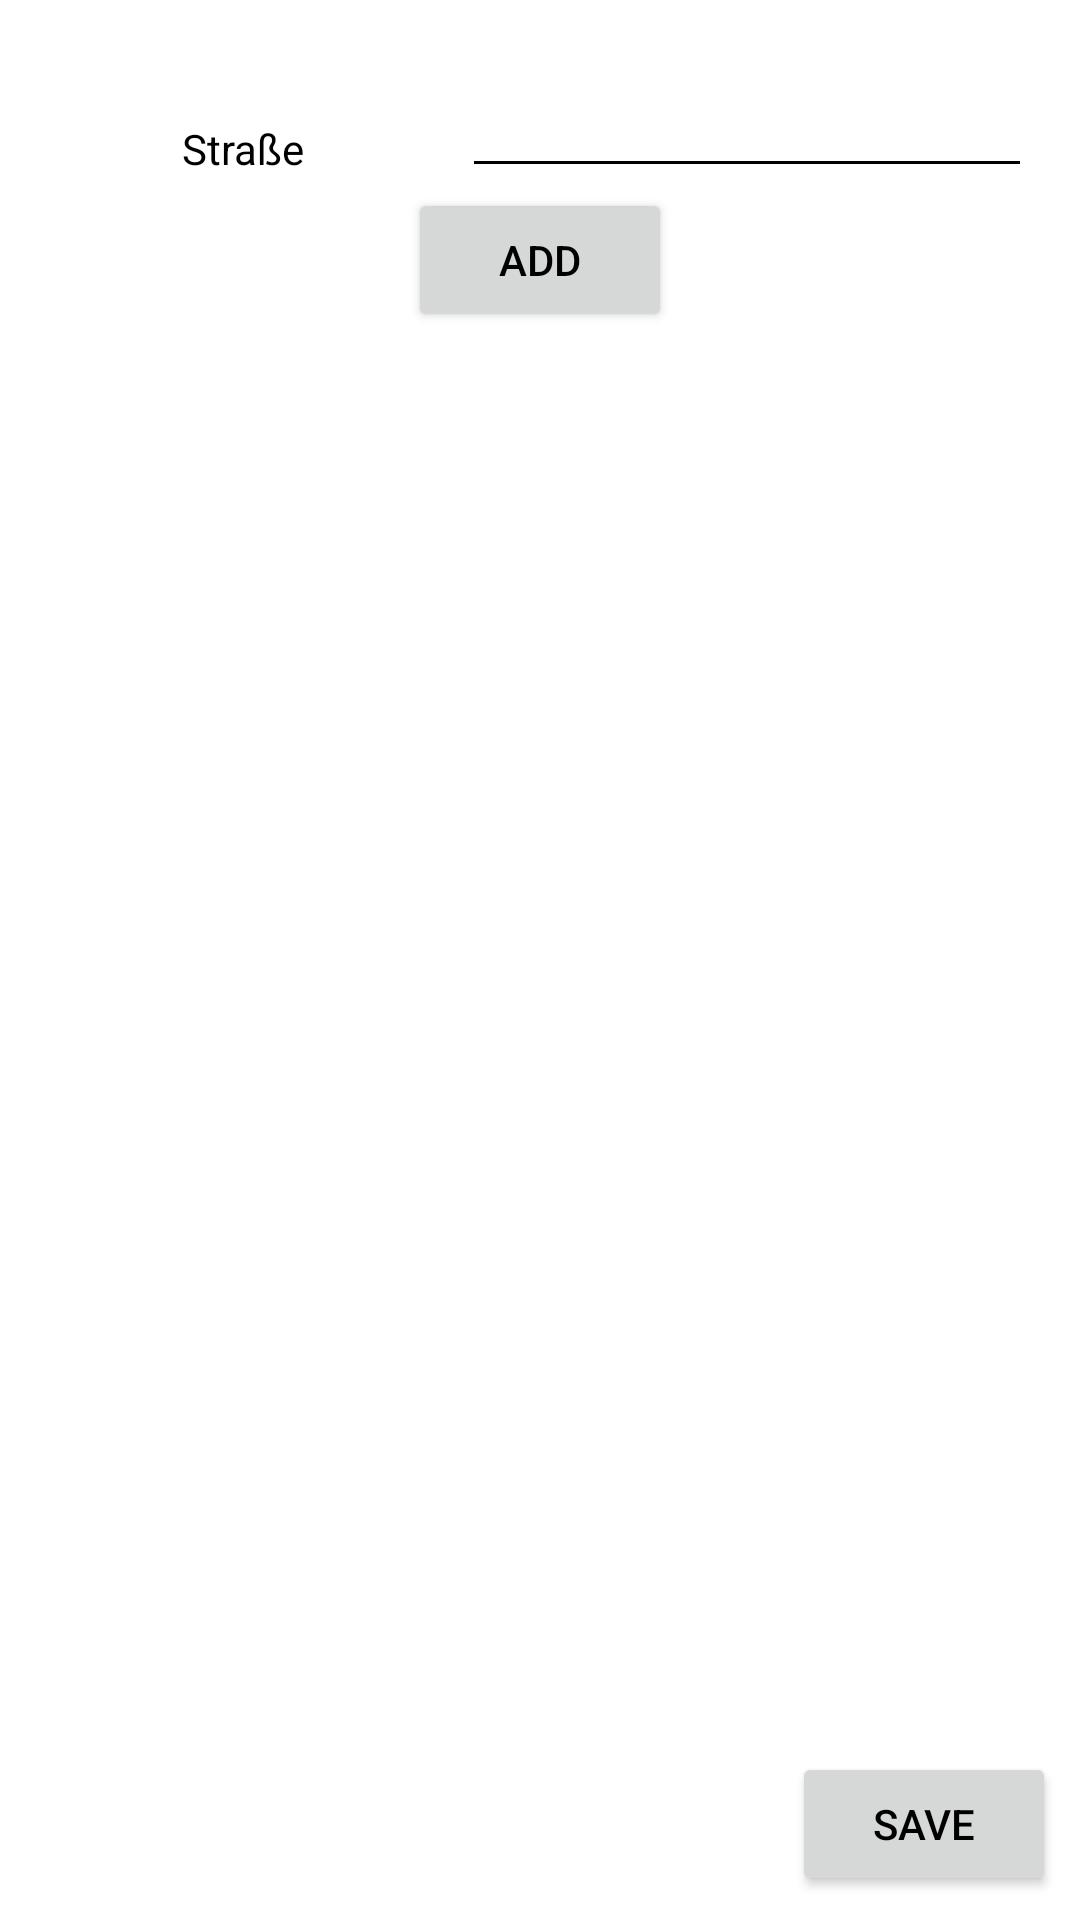

Write the Android layout XML for this screen, with the resource values it uses.
<!-- AndroidManifest.xml: application theme AppTheme -->
<!-- res/layout/fragment_create_defect_list.xml -->
<?xml version="1.0" encoding="utf-8"?>
<androidx.constraintlayout.widget.ConstraintLayout xmlns:android="http://schemas.android.com/apk/res/android"
    xmlns:app="http://schemas.android.com/apk/res-auto"
    xmlns:tools="http://schemas.android.com/tools"
    android:layout_width="match_parent"
    android:layout_height="match_parent"
    tools:layout_editor_absoluteY="81dp">

    <ImageView
        android:id="@+id/image_view_create_defect_ground_plan"
        android:layout_width="wrap_content"
        android:layout_height="wrap_content"
        android:layout_marginStart="8dp"
        android:layout_marginTop="8dp"
        android:layout_marginEnd="8dp"
        app:layout_constraintEnd_toEndOf="parent"
        app:layout_constraintStart_toStartOf="parent"
        app:layout_constraintTop_toTopOf="parent"
        app:srcCompat="@drawable/ic_launcher_background" />

    <TextView
        android:id="@+id/text_view_create_defect_street"
        android:layout_width="wrap_content"
        android:layout_height="16dp"
        android:layout_marginStart="16dp"
        android:layout_marginTop="16dp"
        android:layout_marginEnd="8dp"
        android:text="Straße"
        app:layout_constraintEnd_toStartOf="@+id/edit_text_create_defect_street_name"
        app:layout_constraintStart_toStartOf="parent"
        app:layout_constraintTop_toTopOf="@+id/edit_text_create_defect_street_name" />

    <EditText
        android:id="@+id/edit_text_create_defect_street_name"
        android:layout_width="wrap_content"
        android:layout_height="wrap_content"
        android:layout_marginTop="16dp"
        android:layout_marginEnd="16dp"
        android:ems="10"
        android:inputType="textPersonName"
        android:textSize="16sp"
        app:layout_constraintEnd_toEndOf="parent"
        app:layout_constraintTop_toBottomOf="@+id/image_view_create_defect_ground_plan" />



    <Button
        android:id="@+id/button_create_defect_add_contact"
        android:layout_width="wrap_content"
        android:layout_height="wrap_content"
        android:layout_marginStart="8dp"
        android:layout_marginEnd="8dp"
        android:text="Add"
        app:layout_constraintEnd_toEndOf="parent"
        app:layout_constraintStart_toStartOf="parent"
        app:layout_constraintTop_toBottomOf="@+id/edit_text_create_defect_street_name"
        tools:layout_editor_absoluteY="189dp" />

    <Button
        android:id="@+id/button_create_defect_save"
        android:layout_width="wrap_content"
        android:layout_height="wrap_content"
        android:layout_marginEnd="8dp"
        android:layout_marginBottom="8dp"
        android:text="Save"
        app:layout_constraintBottom_toBottomOf="parent"
        app:layout_constraintEnd_toEndOf="parent" />

</androidx.constraintlayout.widget.ConstraintLayout >
<!-- resources referenced by this layout -->
<resources>
  <style name="AppTheme" parent="Theme.MaterialComponents.Light.NoActionBar">
          
          <item name="colorPrimary">@color/colorPrimary</item>
          <item name="colorPrimaryDark">@color/colorPrimaryDark</item>
          <item name="colorAccent">@color/colorAccent</item>
          <item name="android:textColor">@color/textColorSecondary</item>
          <item name="android:textColorPrimary">@color/textColorPrimary</item>
          <item name="android:textColorSecondary">@color/textColorSecondary</item>
          <item name="android:editTextStyle">@style/MyTextViewStyle</item>
  
      </style>
  <color name="colorPrimary">#3F51B5</color>
  <color name="colorPrimaryDark">#303F9F</color>
  <color name="colorAccent">#448AFF</color>
  <color name="textColorSecondary">#000000</color>
  <color name="textColorPrimary">#FFFFFF</color>
  <style name="MyTextViewStyle" parent="android:Widget.EditText">
          <item name="android:textColor">#000000</item>
      </style>
</resources>
